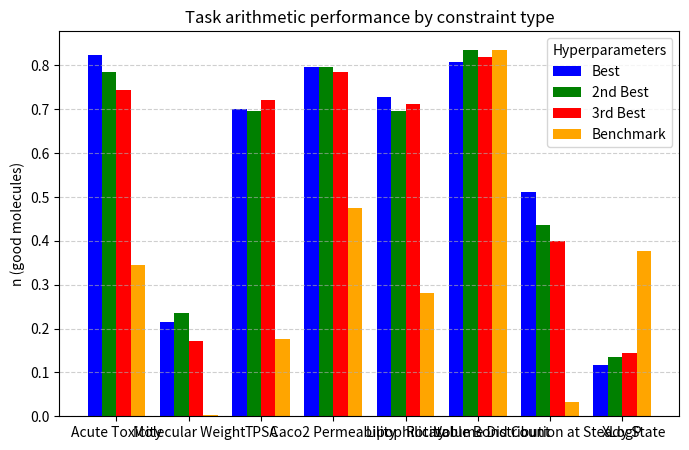

Reproduce this figure in Python.
from matplotlib import pyplot as plt
import numpy as np

if __name__ == "__main__":

    # Data
    categories = ["Acute Toxicity",
      "Molecular Weight",
      "TPSA",
      "Caco2 Permeability",
      "Lipophilicity",
      "Rotatable Bond Count",
      "Volume Distribution at Steady State",
      "XLogP"]  # X-axis labels
    
    num_bars_per_set = 4  # Each set has 4 bars

    # Sample data (replace with your actual values)
    values = np.array([
        [206, 196, 186, 86],
        [54, 59, 43, 1],
        [175, 174, 180, 44],
        [199, 199, 196, 119],
        [182, 174, 178, 70],
        [202, 209, 205, 209],
        [128, 109, 100, 8],
        [29, 34, 36, 94]
    ]) / 250
    values = np.transpose(values)

    # Bar width
    bar_width = 0.2
    x = np.arange(len(categories))  # X positions for sets

    # Colors and labels for bars in each set
    bar_labels = ["Best", "2nd Best", "3rd Best", "Benchmark"]
    colors = ["blue", "green", "red", "orange"]

    # Plot each bar group
    fig, ax = plt.subplots(figsize=(8, 5))
    for i in range(num_bars_per_set):
        ax.bar(x + i * bar_width, values[i], width=bar_width, label=bar_labels[i], color=colors[i])

    # Formatting
    ax.set_xticks(x + bar_width * (num_bars_per_set / 2 - 0.5))
    ax.set_xticklabels(categories)
    ax.set_ylabel("n (good molecules)")
    ax.set_title("Task arithmetic performance by constraint type")
    ax.legend(title="Hyperparameters")
    ax.grid(axis="y", linestyle="--", alpha=0.6)

    # Show plot
    plt.show()